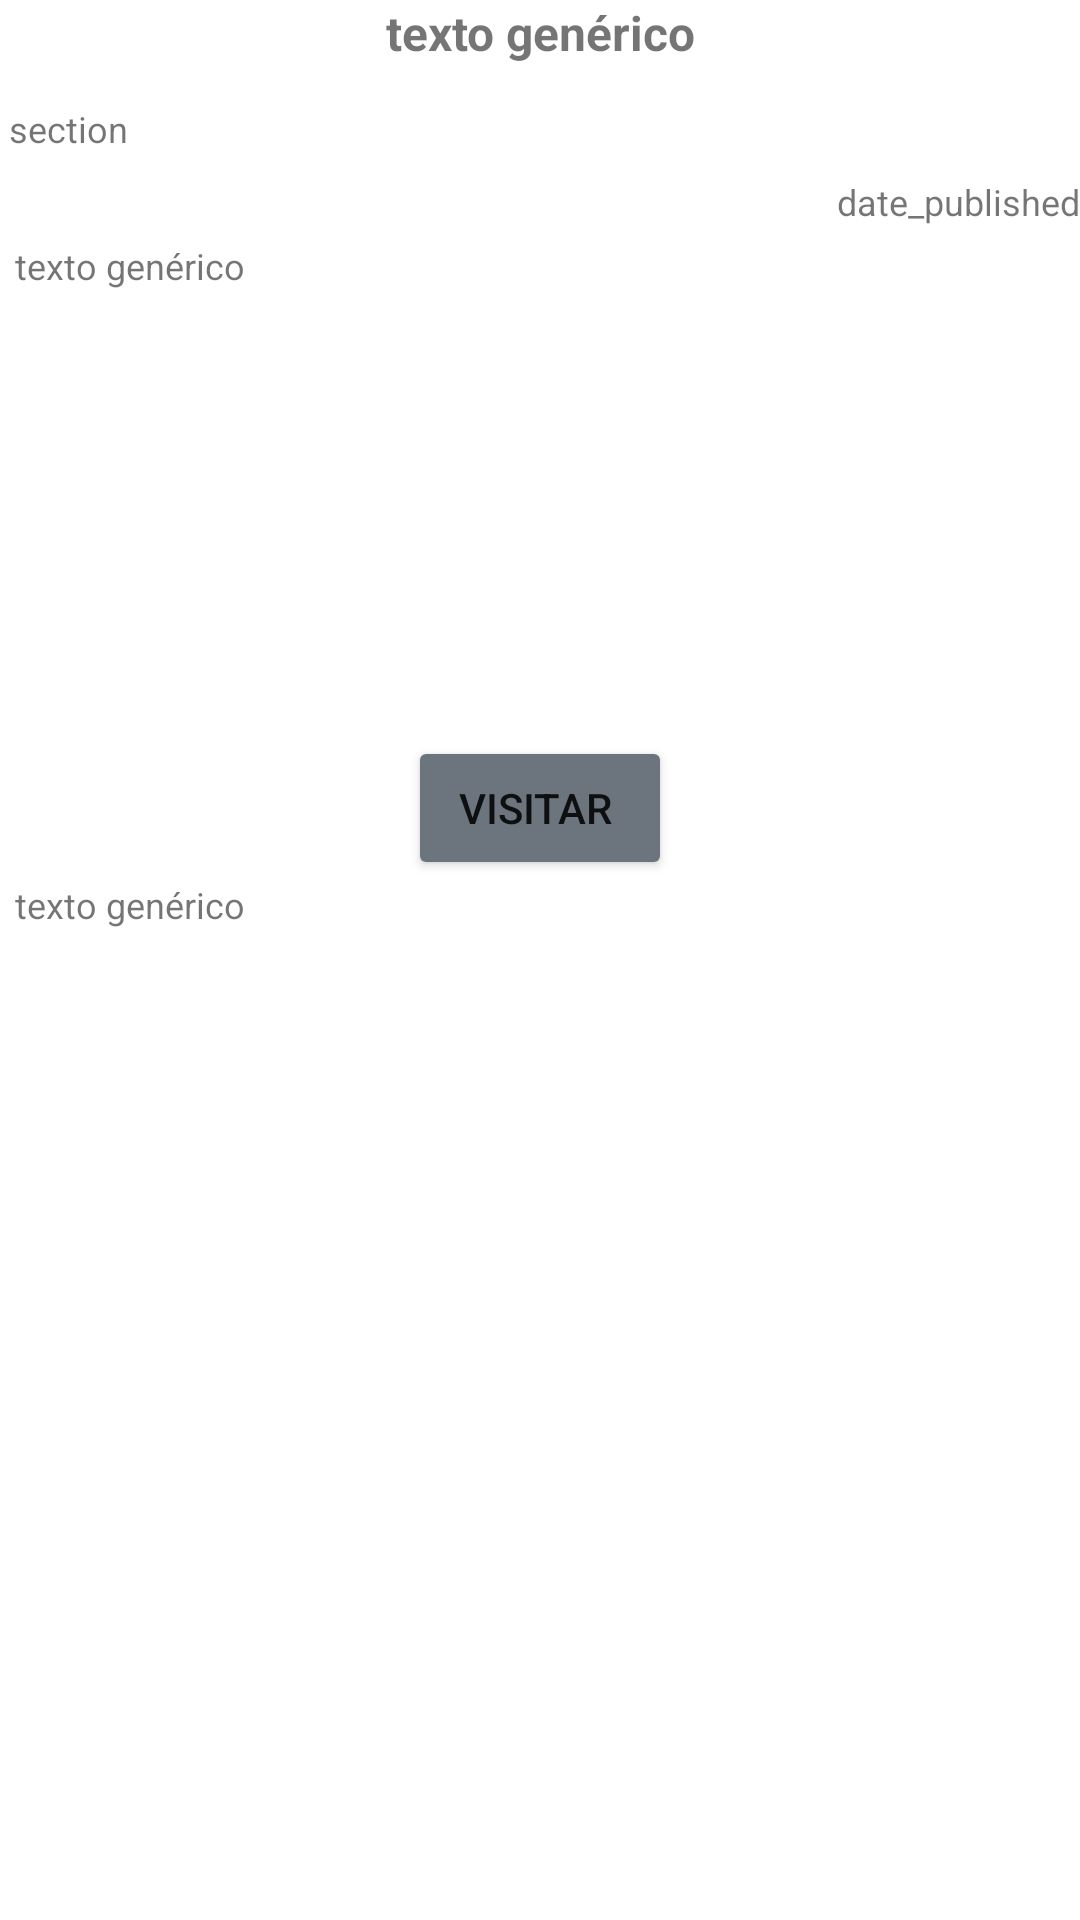

Here is an Android app screen rendered from its layout file. Give the layout XML and the strings, colors and styles it references.
<!-- AndroidManifest.xml: application theme Theme.OJSMobileAPP -->
<!-- res/layout/activity_pubs_view.xml -->
<?xml version="1.0" encoding="utf-8"?>
<ScrollView xmlns:android="http://schemas.android.com/apk/res/android"
    xmlns:app="http://schemas.android.com/apk/res-auto"
    xmlns:tools="http://schemas.android.com/tools"
    android:layout_width="match_parent"
    android:layout_height="match_parent"
    tools:context=".PubsViewActivity">

    <LinearLayout
        android:layout_width="match_parent"
        android:layout_height="match_parent"
        android:orientation="vertical">

        <TextView
            android:id="@+id/title"
            android:layout_width="match_parent"
            android:layout_height="wrap_content"
            android:layout_marginBottom="10dp"
            android:textSize="16sp"
            android:text="@string/txtmuestra"
            android:textAlignment="center"
            android:textStyle="bold" />


        <TextView
            android:id="@+id/section"
            android:layout_width="match_parent"
            android:layout_height="wrap_content"
            android:layout_marginBottom="5dp"
            android:padding="3dip"
            android:text="section"
            android:textSize="12sp" />

        <TextView
            android:id="@+id/date_published"
            android:layout_width="wrap_content"
            android:layout_height="wrap_content"
            android:layout_gravity="right"
            android:layout_marginBottom="5dp"
            android:inputType="textMultiLine"
            android:text="date_published"
            android:scrollbars="vertical"
            android:textSize="12sp"
            />

        <TextView
            android:id="@+id/journalDescription"
            android:layout_width="match_parent"
            android:layout_height="160dp"
            android:layout_gravity="right"
            android:layout_marginBottom="5dp"
            android:ems="10"
            android:justificationMode="inter_word"
            android:paddingHorizontal="5dp"
            android:text="@string/txtmuestra"
            android:textSize="12sp" />
        <Button
            android:id="@+id/btnvisit"
            android:layout_width="wrap_content"
            android:layout_height="wrap_content"
            android:backgroundTint="@color/btn_secondary"
            android:text="Visitar "
            android:layout_gravity="center"
            tools:layout_editor_absoluteX="116dp"
            tools:layout_editor_absoluteY="76dp"
            android:onClick="back"
            />
        <TextView
            android:id="@+id/author"
            android:layout_width="match_parent"
            android:layout_height="160dp"
            android:layout_gravity="right"
            android:layout_marginBottom="5dp"
            android:ems="10"
            android:justificationMode="inter_word"
            android:paddingHorizontal="5dp"
            android:text="@string/txtmuestra"
            android:textSize="12sp" />



    </LinearLayout>
</ScrollView>
<!-- resources referenced by this layout -->
<resources>
  <color name="btn_secondary">#6C757D</color>
  <string name="txtmuestra">texto genérico</string>
  <style name="Theme.OJSMobileAPP" parent="Theme.MaterialComponents.DayNight.DarkActionBar">
          
          <item name="colorPrimary">@color/purple_500</item>
          <item name="colorPrimaryVariant">@color/purple_700</item>
          <item name="colorOnPrimary">@color/white</item>
          
          <item name="colorSecondary">@color/teal_200</item>
          <item name="colorSecondaryVariant">@color/teal_700</item>
          <item name="colorOnSecondary">@color/black</item>
          
          <item name="android:statusBarColor" tools:targetApi="l">?attr/colorPrimaryVariant</item>
          
      </style>
  <color name="purple_500">#FF6200EE</color>
  <color name="purple_700">#FF3700B3</color>
  <color name="white">#FFFFFFFF</color>
  <color name="teal_200">#FF03DAC5</color>
  <color name="teal_700">#FF018786</color>
  <color name="black">#FF000000</color>
</resources>
